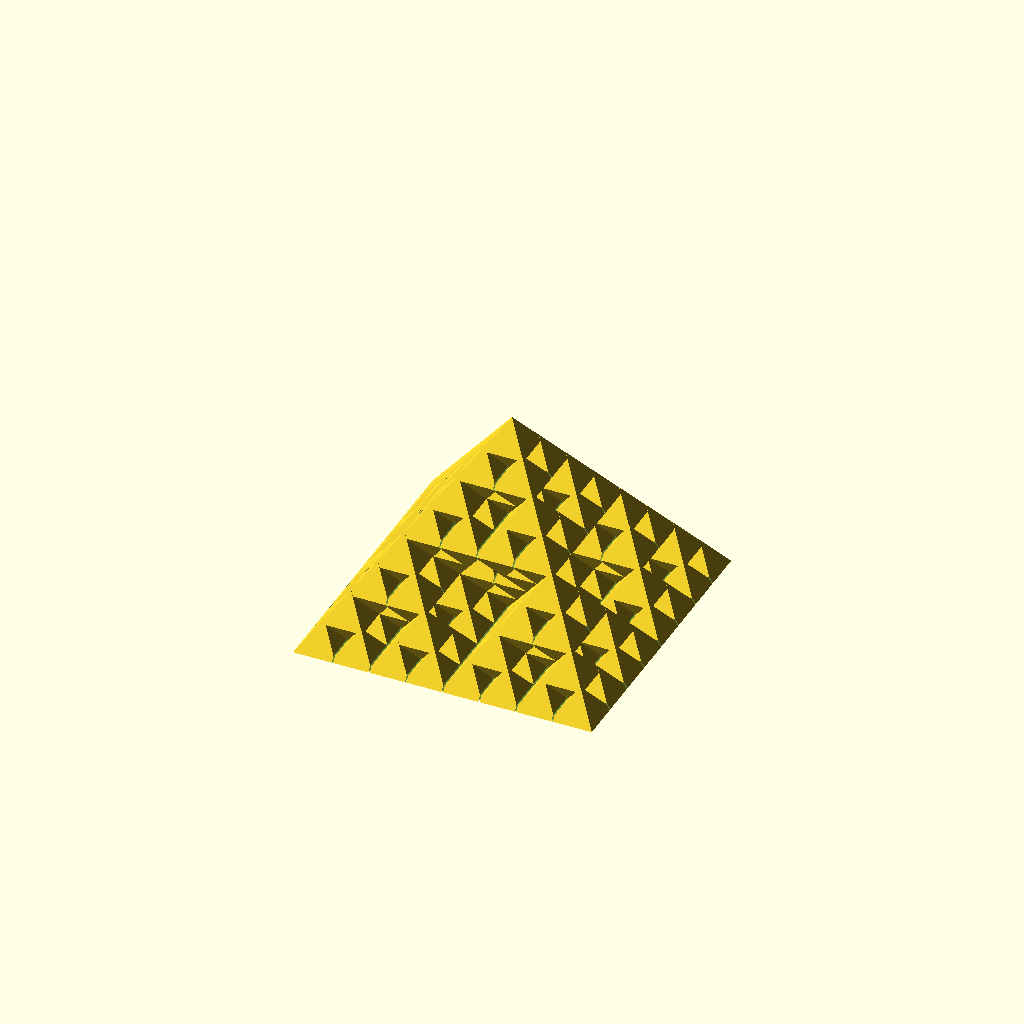
Cell 1 — every parameter at its default value.
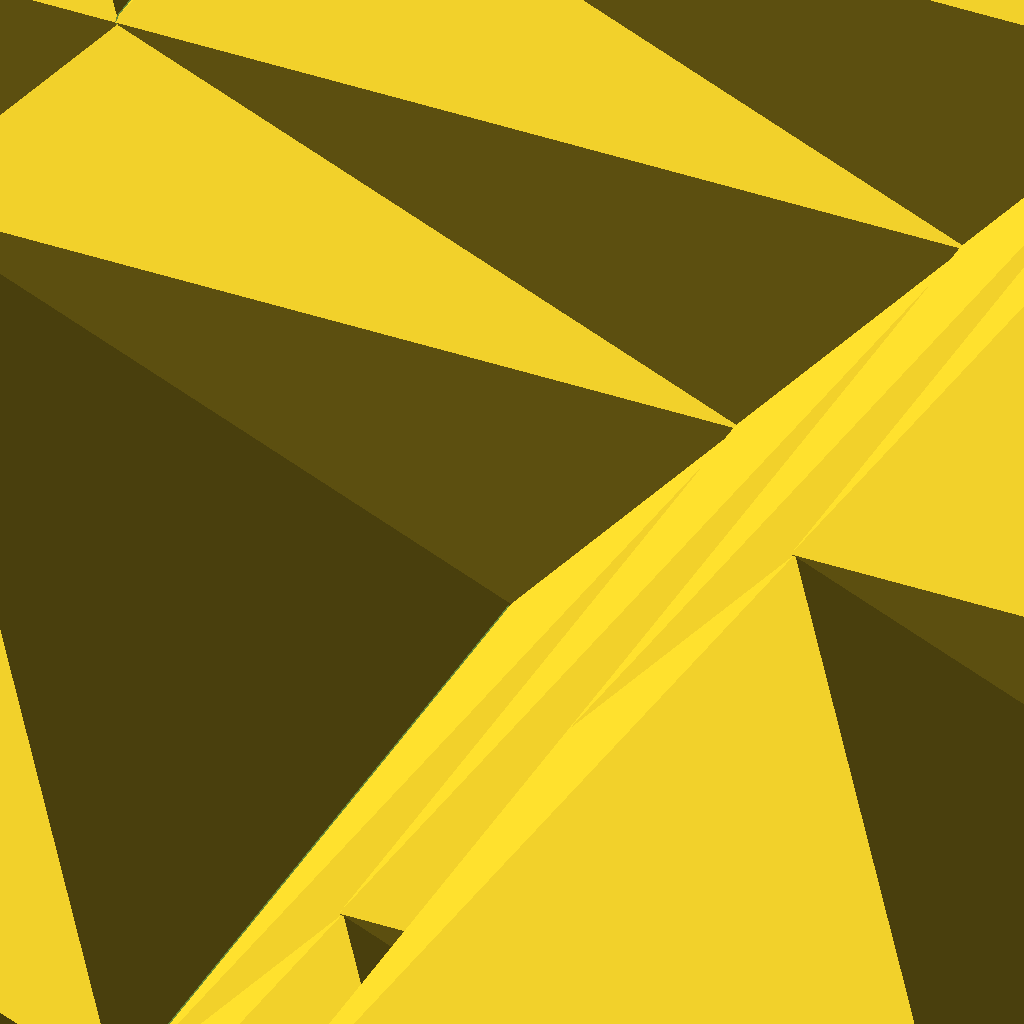
Cell 2: size = 50 (everything else at default).
All cells are drawn from one camera (rotation 55°, 0°, 25°, orthographic, colour scheme Cornfield), so only the parameter changes between them.
The OpenSCAD source (Fractals/s6tiny.scad):
// copyright aeropic 2017

// order of sierpinski fractal
order = 3; //[0,1,2,3,4,5,6,7]
// size of smallest pyramid
size = 2.5; //[2:50]

/* [Hidden] */
eps = 0.25;         // translate for pyramids
//epsr = 0.1;
epsr = 0.05;

epsh = 2.5*eps;
sq2 = 1.41421356;       
epsl = 0.5;         // translate for cube cuts
epsy = 0.12;        // translate for cube cuts

// try to make multiple objects for multi color print
layer = 0.3;
thick = 17.5;
z=3;

scale([1,1,0.98])
difference() {
    ss(order-1);
    // remove bottom spikes
    translate([-120,-120,-3])cube([240,240,3]);

    
//    translate([-120,-120,thick*z-80])cube([240,240,80]);
//    translate([-120,-120,thick*z+thick])cube([240,240,80]);
}

if(0){
mirror([0,0,1])
difference() {
    ss(order-1);
    //remove bottom spikes
    translate([-120,-120,6])
    cube([240,240,80]);
}
}

if(0){
//base=0.89*sq2*size*pow(2,order);   // order 5, size 3
base=0.865*sq2*size*pow(2,order);   // order 5, size 2.5
color("red")
translate([0,0,-0.1])
cube([base,base,0.2], center=true);
}

      
// sierpinsky recursive code 
module ss(ord){
    k = pow(2,ord);
    w = size *k;
    
    if (k<1){  // end of recursive function
        rotate([0,0,45])cylinder(r1=size,r2 = epsr, h = 1.0*size, $fn=4);
    }
    else {
      difference() {
        union () { // set the five smaller sierpinski pyramids
            // they are shifted so that there is an intersection for spiral vase
            translate([-k*eps+w/sq2,-k*eps+w/sq2,0]) ss(ord-1);  
            translate([k*eps-w/sq2,k*eps-w/sq2,0]) ss(ord-1); 
            translate([k*eps-w/sq2,-k*eps+w/sq2,0]) ss(ord-1); 
            translate([-k*eps+w/sq2,k*eps-w/sq2,0]) ss(ord-1); 
            translate([0,0,-sq2*k*eps+1.01*w]) rotate([180,0,0]) ss(ord-1);
            translate([0,0,-sq2*k*eps+1.01*w]) rotate([0,0,0]) ss(ord-1);    
          
          // petit carré au centre
            //cube([0.3,0.3,2], center = true);
             } // end union
     // remove 4 small cubes to allow a sierpinski curve
        translate([epsl,-epsy/2,0])  cube([sq2*w,epsy,epsh]);
        rotate([0,0,90]) translate([epsl,-epsy/2,0])  cube([sq2*w,epsy,epsh]);
        rotate([0,0,180]) translate([epsl,-epsy/2,0])  cube([sq2*w,epsy,epsh]);
        rotate([0,0,270]) translate([epsl,-epsy/2,0])  cube([sq2*w,epsy,epsh]);
     
    } // end diff    
   } // end else
 } // end module ss
Customizer parameters (derived from the source; name, type, default, range or options):
order: number, default 3, options 0, 1, 2, 3, 4, 5, 6, 7
size: number, default 2.5, range 2 to 50
